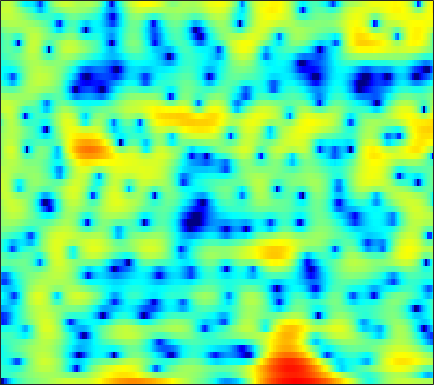

Source data for this figure (header and first rows):
-26.763, -23.581, -15.721, -11.634, -9.5302, -7.4198, -5.8001, -4.8205, -3.7411, -2.8608, -2.1462, -1.696, -1.1868, -0.76161, -0.48342, -0.15105, 0.14214, 0.34826, 0.61284, 0.88257, 1.1567, 1.3745, 1.6836, 2.01
-4.343, -4.291, -4.126, -3.866, -3.616, -3.227, -2.791, -2.446, -1.97, -1.494, -1.029, -0.6943, -0.2703, 0.1221, 0.3918, 0.7174, 1, 1.183, 1.385, 1.54, 1.645, 1.692, 1.707, 1.672
-3.795, -3.994, -4.285, -4.578, -4.77, -4.939, -4.92, -4.735, -4.247, -3.514, -2.623, -1.908, -0.9553, -0.05849, 0.556, 1.279, 1.881, 2.248, 2.622, 2.863, 2.968, 2.958, 2.82, 2.538
-4.962, -5.188, -5.77, -6.735, -7.797, -9.833, -12.83, -15.38, -15.17, -10.87, -7.134, -4.952, -2.647, -0.8501, 0.2406, 1.422, 2.334, 2.86, 3.372, 3.681, 3.8, 3.766, 3.562, 3.178
-5.88, -5.397, -4.898, -4.536, -4.319, -4.064, -3.777, -3.504, -3.026, -2.412, -1.671, -1.065, -0.2373, 0.5598, 1.113, 1.761, 2.288, 2.596, 2.881, 3.021, 3.009, 2.897, 2.605, 2.149
-6.016, -5.305, -4.485, -3.801, -3.349, -2.807, -2.305, -1.944, -1.463, -0.9823, -0.4948, -0.1248, 0.3715, 0.8568, 1.202, 1.619, 1.969, 2.178, 2.374, 2.465, 2.435, 2.329, 2.067, 1.663
-4.715, -4.252, -3.72, -3.277, -2.998, -2.693, -2.448, -2.287, -2.076, -1.838, -1.529, -1.243, -0.7828, -0.2437, 0.1928, 0.7902, 1.357, 1.738, 2.157, 2.453, 2.606, 2.619, 2.498, 2.22
-3.556, -3.379, -3.2, -3.123, -3.134, -3.283, -3.624, -4.032, -4.792, -5.745, -6.645, -6.954, -6.32, -4.663, -3.19, -1.312, 0.2918, 1.289, 2.339, 3.087, 3.55, 3.728, 3.748, 3.538
-5.946, -5.896, -5.694, -5.413, -5.2, -5.024, -5.054, -5.297, -6.028, -7.357, -9.299, -10.63, -10.06, -6.879, -4.379, -1.6, 0.5392, 1.782, 3.035, 3.892, 4.4, 4.574, 4.532, 4.193
-16.5, -17.8, -16.79, -13.72, -11.49, -9.095, -7.257, -6.181, -5.043, -4.148, -3.352, -2.732, -1.817, -0.786, 0.03259, 1.119, 2.127, 2.78, 3.473, 3.95, 4.192, 4.217, 4.016, 3.538
-16.8, -17.06, -16.09, -14, -12.21, -9.936, -7.932, -6.616, -5.061, -3.691, -2.467, -1.628, -0.5939, 0.3622, 1.018, 1.797, 2.438, 2.823, 3.207, 3.432, 3.481, 3.4, 3.134, 2.709
-11.2, -10.89, -10.41, -9.829, -9.265, -8.353, -7.255, -6.359, -5.081, -3.742, -2.406, -1.444, -0.279, 0.7499, 1.413, 2.145, 2.689, 2.972, 3.179, 3.191, 3.011, 2.765, 2.327, 1.806
-7.277, -7.66, -8.353, -9.206, -9.874, -10.61, -10.46, -9.474, -7.3, -4.908, -2.702, -1.244, 0.4313, 1.795, 2.612, 3.441, 3.987, 4.21, 4.243, 3.953, 3.338, 2.65, 1.419, -0.1723
-5.683, -6.46, -7.741, -9.458, -11.23, -14.47, -16.81, -14.55, -9.862, -6.018, -3.063, -1.308, 0.5875, 2.071, 2.95, 3.83, 4.394, 4.609, 4.612, 4.278, 3.574, 2.757, 1.186, -1.071
-7.965, -8.539, -9.069, -9.323, -9.296, -8.935, -8.209, -7.394, -6.019, -4.481, -2.933, -1.822, -0.4886, 0.6365, 1.345, 2.106, 2.647, 2.906, 3.07, 3.037, 2.801, 2.503, 1.99, 1.416
-14.44, -16.33, -16.32, -13.91, -11.96, -9.709, -7.847, -6.642, -5.174, -3.856, -2.686, -1.897, -0.9469, -0.1252, 0.4047, 0.9937, 1.462, 1.746, 2.037, 2.228, 2.334, 2.374, 2.379, 2.334
-12.45, -13.94, -13.83, -11.76, -9.964, -7.896, -6.184, -5.098, -3.878, -2.88, -2.037, -1.514, -0.9413, -0.48, -0.193, 0.1272, 0.4153, 0.6307, 0.9325, 1.255, 1.608, 1.874, 2.204, 2.48
-4.311, -4.586, -4.683, -4.455, -4.111, -3.563, -2.96, -2.5, -1.951, -1.516, -1.201, -1.049, -1.003, -1.13, -1.325, -1.662, -1.982, -2.106, -1.966, -1.388, -0.4737, 0.2875, 1.261, 2.111
-1.138, -1.326, -1.51, -1.6, -1.619, -1.531, -1.355, -1.207, -1.002, -0.8288, -0.8018, -0.9061, -1.263, -1.971, -2.822, -4.56, -7.402, -10.68, -14.51, -9.489, -4.68, -2.173, 0.2382, 1.93
-1.768, -2.059, -2.579, -3.179, -3.588, -3.872, -3.764, -3.482, -2.955, -2.392, -1.987, -1.844, -1.853, -2.131, -2.537, -3.354, -4.35, -4.996, -5.1, -3.79, -1.693, -0.1387, 1.663, 3.021
-4.375, -4.944, -6.449, -9.033, -11.9, -16.51, -14.71, -11.36, -8.215, -6.359, -5.221, -4.68, -4.249, -3.931, -3.666, -3.209, -2.568, -1.971, -1.029, 0.07304, 1.214, 2.06, 3.096, 3.916
-4.308, -4.726, -5.793, -7.358, -8.732, -10.1, -10.01, -9.298, -8.244, -7.708, -7.842, -8.329, -9.421, -10.38, -10.18, -8.381, -5.93, -4.181, -2.115, -0.3714, 1.061, 1.986, 2.998, 3.778
-1.969, -2.097, -2.407, -2.853, -3.196, -3.645, -4.082, -4.388, -4.941, -5.722, -6.995, -8.421, -11.15, -14.86, -15.65, -11.66, -7.635, -5.343, -2.949, -1.121, 0.3352, 1.24, 2.22, 2.996
-0.2247, -0.16, -0.1571, -0.244, -0.3661, -0.6127, -0.946, -1.254, -1.759, -2.368, -3.055, -3.606, -4.266, -4.683, -4.725, -4.355, -3.656, -2.999, -2.089, -1.221, -0.3962, 0.1587, 0.8451, 1.47
0.6281, 0.9171, 1.207, 1.384, 1.424, 1.386, 1.242, 1.059, 0.751, 0.3331, -0.116, -0.4755, -0.9556, -1.377, -1.659, -1.95, -2.161, -2.261, -2.333, -2.312, -2.19, -2.036, -1.696, -1.216
0.9887, 1.558, 2.144, 2.552, 2.744, 2.867, 2.839, 2.728, 2.469, 2.091, 1.598, 1.171, 0.5045, -0.242, -0.8628, -1.781, -2.76, -3.545, -4.609, -5.612, -6.487, -6.898, -6.96, -6.405
1.109, 1.906, 2.706, 3.239, 3.503, 3.669, 3.653, 3.54, 3.246, 2.837, 2.257, 1.72, 0.8498, -0.2513, -1.225, -2.766, -4.641, -6.273, -8.747, -11.63, -14.8, -17.6, -21.85, -19.3
1.601, 2.359, 3.079, 3.503, 3.646, 3.65, 3.492, 3.287, 2.938, 2.485, 1.955, 1.455, 0.6329, -0.459, -1.516, -3.327, -5.751, -8.087, -12.29, -18.35, -26.34, -25.01, -20.43, -16.56
2.676, 3.111, 3.399, 3.36, 3.107, 2.555, 1.83, 1.266, 0.6771, 0.2983, 0.2058, 0.1796, 0.03788, -0.3353, -0.8572, -1.912, -3.389, -4.795, -6.968, -9.241, -10.61, -10.66, -9.404, -7.569
3.448, 3.55, 3.334, 2.653, 1.794, 0.06711, -2.491, -5.089, -8.636, -8.023, -4.904, -3.019, -1.357, -0.4426, -0.123, -0.07244, -0.3771, -0.7524, -1.345, -1.899, -2.286, -2.404, -2.279, -1.928
3.545, 3.515, 3.157, 2.397, 1.556, -0.05788, -2.188, -4.114, -6.188, -6.038, -4.027, -2.543, -0.9704, 0.04353, 0.5365, 0.8829, 0.9462, 0.8577, 0.5918, 0.246, -0.1865, -0.5008, -0.9585, -1.362
3.147, 3.15, 2.993, 2.655, 2.271, 1.672, 0.9784, 0.5136, 0.0514, -0.07986, 0.02731, 0.2342, 0.5429, 0.8366, 0.9768, 1.041, 0.9729, 0.8172, 0.4791, -0.0436, -0.7215, -1.386, -2.476, -3.891
2.398, 2.526, 2.637, 2.637, 2.533, 2.348, 2.049, 1.84, 1.523, 1.295, 1.078, 0.9751, 0.8592, 0.7895, 0.7208, 0.6046, 0.4201, 0.2016, -0.1972, -0.7873, -1.552, -2.303, -3.513, -5.062
1.431, 1.889, 2.377, 2.67, 2.768, 2.708, 2.488, 2.211, 1.742, 1.195, 0.6764, 0.3418, 0.04173, -0.1231, -0.1507, -0.1268, -0.1559, -0.2397, -0.4994, -0.9269, -1.609, -2.213, -3.247, -4.318
0.449, 1.682, 2.819, 3.496, 3.758, 3.721, 3.337, 2.76, 1.72, 0.2824, -1.3, -2.422, -3.234, -2.982, -2.305, -1.326, -0.5516, -0.1765, -0.005784, -0.1818, -0.7162, -1.372, -2.572, -4.272
0.4444, 1.925, 3.273, 4.076, 4.315, 4.252, 3.646, 2.871, 1.268, -1.192, -5.129, -10.14, -25.22, -10.37, -6.192, -3.16, -1.458, -0.7096, -0.1892, -0.161, -0.4513, -0.9742, -1.928, -3.453
1.018, 1.721, 2.505, 2.992, 3.125, 3.025, 2.557, 1.993, 0.8922, -0.4948, -2.022, -3.085, -3.98, -4.046, -3.744, -3.231, -2.801, -2.658, -2.635, -2.753, -2.963, -3.035, -3.166, -3.099
1.113, 1.568, 2.102, 2.44, 2.586, 2.526, 2.276, 1.909, 1.262, 0.533, -0.2711, -0.8351, -1.55, -2.153, -2.573, -3.14, -3.844, -4.513, -5.656, -6.879, -7.869, -7.915, -6.981, -5.306
0.1842, 0.9445, 1.762, 2.333, 2.568, 2.615, 2.365, 2.013, 1.399, 0.6352, -0.1645, -0.7258, -1.393, -2.013, -2.477, -3.228, -4.286, -5.378, -7.502, -11.12, -18.39, -25.59, -13.04, -7.443
-2.064, -0.1762, 1.429, 2.376, 2.675, 2.67, 2.136, 1.485, 0.2858, -1.298, -2.844, -3.72, -4.229, -4.074, -3.822, -3.667, -3.806, -4.14, -4.82, -5.579, -6.058, -5.822, -4.851, -3.242
0.1251, 1.377, 2.538, 3.169, 3.275, 2.992, 2.131, 1.052, -1.094, -4.477, -10.35, -20.4, -15.27, -8.388, -6.023, -4.318, -3.539, -3.382, -3.474, -3.676, -3.753, -3.602, -2.907, -1.845
3.09, 3.379, 3.704, 3.806, 3.735, 3.334, 2.627, 1.851, 0.458, -1.2, -2.904, -3.84, -4.2, -3.754, -3.34, -2.989, -3.132, -3.603, -4.762, -6.547, -8.568, -9.475, -8.27, -5.663
3.145, 3.229, 3.29, 3.258, 3.169, 2.937, 2.583, 2.26, 1.742, 1.192, 0.6871, 0.3355, -0.0247, -0.3439, -0.6028, -1.104, -1.925, -2.823, -4.569, -7.165, -10.93, -13.38, -11.25, -7.343
1.401, 1.472, 1.477, 1.448, 1.392, 1.35, 1.315, 1.302, 1.335, 1.368, 1.387, 1.392, 1.356, 1.243, 1.091, 0.7514, 0.2585, -0.2253, -1.007, -1.845, -2.549, -2.874, -2.909, -2.602
-1.401, -1.454, -1.655, -1.938, -2.115, -2.185, -1.944, -1.574, -0.8959, -0.1364, 0.5756, 1.054, 1.557, 1.913, 2.072, 2.162, 2.11, 1.99, 1.75, 1.447, 1.137, 0.9181, 0.6191, 0.3045
-4.505, -4.881, -5.815, -7.344, -8.764, -10.41, -9.837, -7.981, -5.28, -2.977, -1.17, -0.1043, 1.017, 1.845, 2.303, 2.734, 2.979, 3.064, 3.07, 2.968, 2.768, 2.566, 2.223, 1.783
-6.293, -6.669, -7.774, -9.713, -11.94, -15.62, -14.65, -11.09, -7.089, -4.217, -2.067, -0.8122, 0.5006, 1.485, 2.05, 2.597, 2.951, 3.11, 3.194, 3.158, 3.014, 2.837, 2.531, 2.133
-6.106, -6.054, -6.183, -6.422, -6.572, -6.511, -5.945, -5.178, -3.908, -2.542, -1.254, -0.3929, 0.5819, 1.357, 1.808, 2.243, 2.51, 2.608, 2.62, 2.523, 2.355, 2.194, 1.938, 1.645
-5.16, -4.796, -4.38, -4.038, -3.777, -3.371, -2.876, -2.408, -1.706, -0.9233, -0.142, 0.4109, 1.07, 1.592, 1.876, 2.094, 2.128, 2.035, 1.779, 1.415, 1.024, 0.7683, 0.5031, 0.3871
-4.118, -3.564, -2.95, -2.51, -2.232, -1.927, -1.613, -1.338, -0.8288, -0.1865, 0.5233, 1.064, 1.715, 2.197, 2.408, 2.459, 2.195, 1.788, 0.9485, -0.1977, -1.52, -2.408, -3.003, -2.645
-3.383, -2.643, -2.01, -1.741, -1.806, -2.174, -2.677, -2.962, -2.788, -1.816, -0.3654, 0.7352, 1.961, 2.823, 3.197, 3.306, 2.939, 2.312, 0.9127, -1.341, -5.033, -9.88, -27.99, -9.93
-3.762, -2.765, -2.039, -1.99, -2.493, -4.029, -7.192, -11.7, -21.85, -8.938, -3.467, -1.004, 1.21, 2.585, 3.197, 3.53, 3.383, 2.961, 2.009, 0.6472, -0.9688, -2.119, -2.961, -2.63
-3.554, -2.451, -1.574, -1.305, -1.441, -2.067, -3.042, -3.731, -3.882, -2.817, -1.126, 0.09544, 1.425, 2.354, 2.796, 3.07, 3.012, 2.782, 2.268, 1.568, 0.7773, 0.1791, -0.5028, -1.032
-1.257, -0.5559, 0.1313, 0.5373, 0.6932, 0.7415, 0.716, 0.7035, 0.7989, 1.044, 1.402, 1.699, 2.038, 2.266, 2.339, 2.306, 2.099, 1.844, 1.369, 0.7449, -0.03347, -0.714, -1.832, -3.188
1.16, 1.497, 1.879, 2.152, 2.262, 2.325, 2.305, 2.262, 2.166, 2.056, 1.916, 1.792, 1.602, 1.356, 1.129, 0.7656, 0.3549, 0.01229, -0.4867, -1.036, -1.688, -2.28, -3.354, -4.889
2.683, 2.883, 3.071, 3.158, 3.145, 3.025, 2.782, 2.536, 2.129, 1.652, 1.132, 0.7035, 0.1063, -0.5436, -1.068, -1.821, -2.566, -3.065, -3.545, -3.756, -3.751, -3.727, -3.696, -3.887
3.119, 3.374, 3.573, 3.58, 3.464, 3.105, 2.536, 1.976, 1.107, 0.1438, -0.8164, -1.497, -2.394, -3.337, -4.162, -5.535, -7.365, -8.96, -10.51, -9.818, -7.536, -5.829, -3.963, -2.572
2.016, 2.65, 3.177, 3.299, 3.113, 2.498, 1.452, 0.383, -1.427, -3.515, -5.553, -6.577, -7.094, -7.122, -7.289, -8.111, -9.935, -12.28, -16.14, -13.74, -8.693, -5.85, -3.063, -1.012
